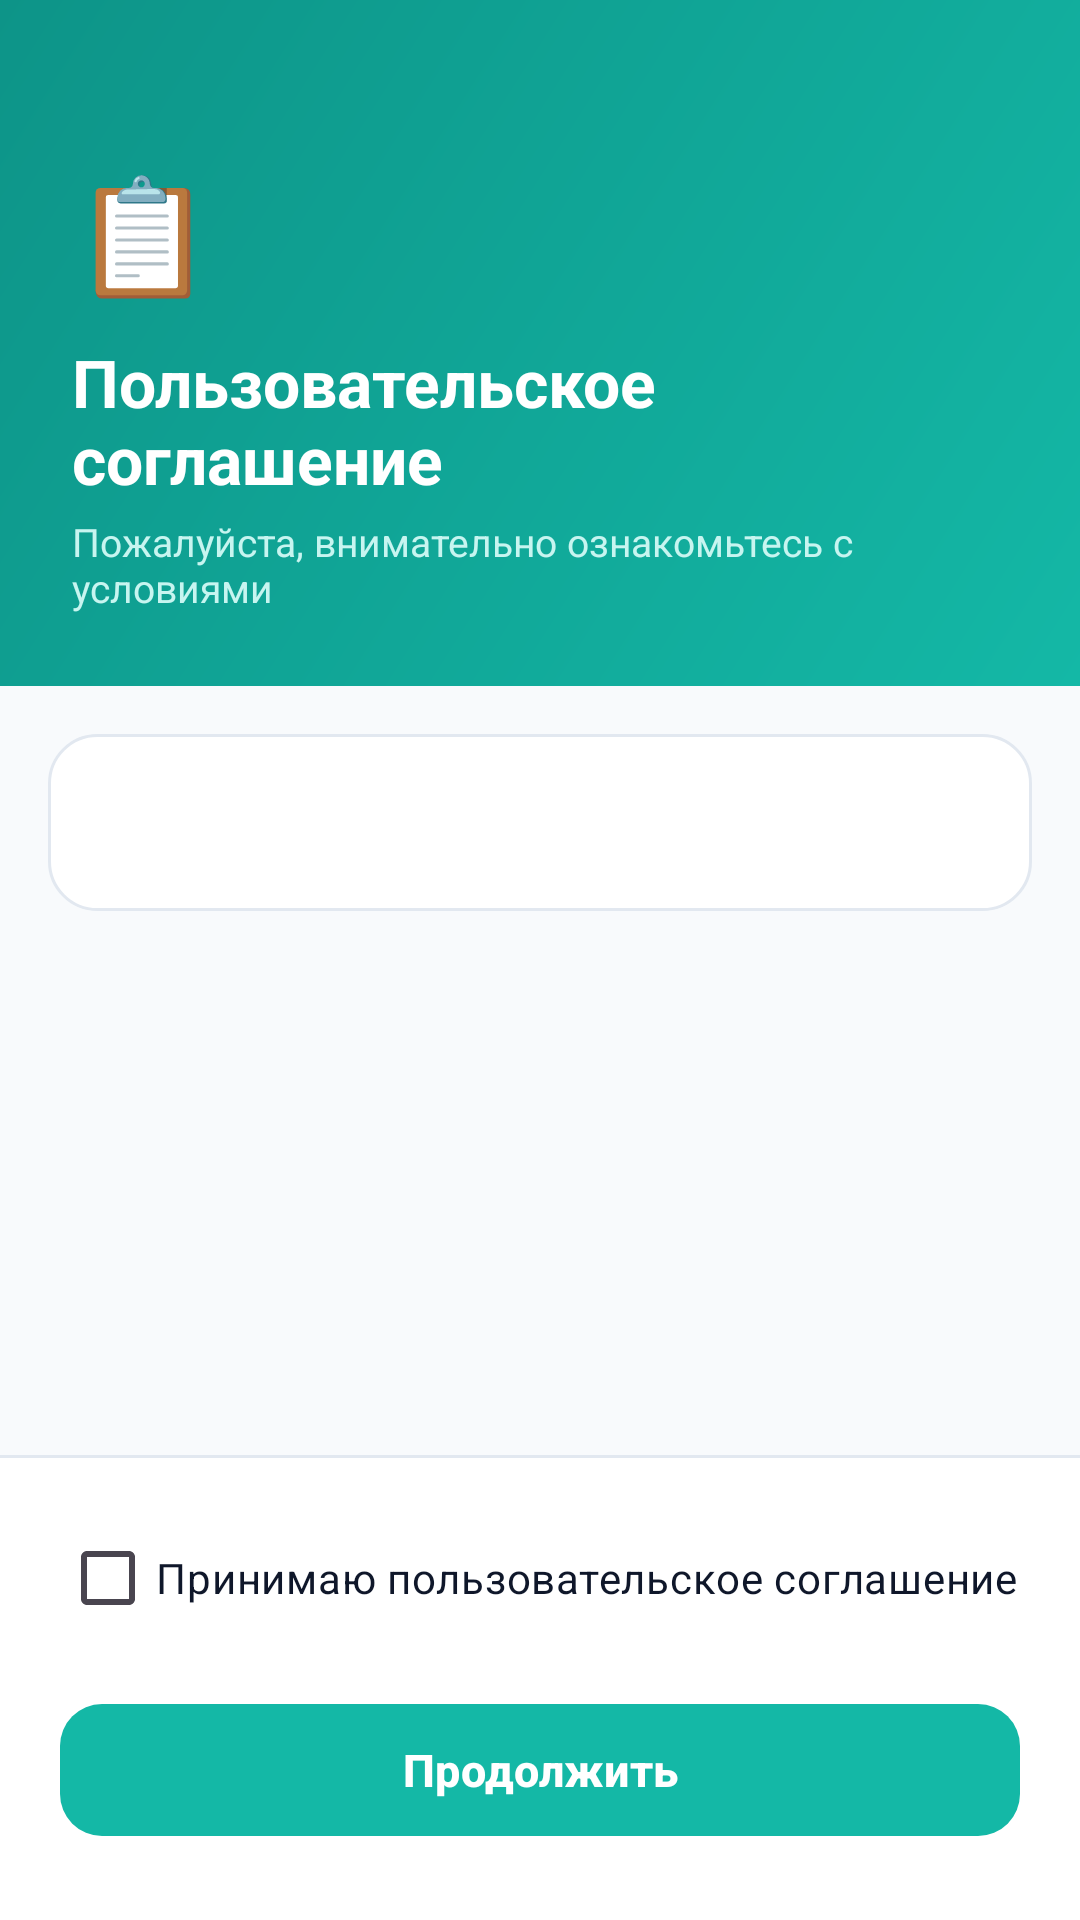

Layout XML and referenced resources for this Android screen:
<!-- AndroidManifest.xml: application theme Theme.VirtualDeputy -->
<!-- res/layout/activity_terms.xml -->
<?xml version="1.0" encoding="utf-8"?>
<LinearLayout
    xmlns:android="http://schemas.android.com/apk/res/android"
    xmlns:app="http://schemas.android.com/apk/res-auto"
    android:layout_width="match_parent"
    android:layout_height="match_parent"
    android:orientation="vertical"
    android:background="@color/colorBackground">

    
    <LinearLayout
        android:layout_width="match_parent"
        android:layout_height="wrap_content"
        android:orientation="vertical"
        android:background="@drawable/bg_terms_header"
        android:paddingStart="24dp"
        android:paddingEnd="24dp"
        android:paddingTop="52dp"
        android:paddingBottom="24dp">

        <TextView
            android:layout_width="wrap_content"
            android:layout_height="wrap_content"
            android:text="📋"
            android:textSize="38sp" />

        <TextView
            android:layout_width="wrap_content"
            android:layout_height="wrap_content"
            android:layout_marginTop="10dp"
            android:text="Пользовательское соглашение"
            android:textColor="@color/white"
            android:textSize="22sp"
            android:textStyle="bold" />

        <TextView
            android:layout_width="wrap_content"
            android:layout_height="wrap_content"
            android:layout_marginTop="4dp"
            android:text="Пожалуйста, внимательно ознакомьтесь с условиями"
            android:textColor="#C7F5F0"
            android:textSize="13sp" />

    </LinearLayout>

    
    <ScrollView
        android:layout_width="match_parent"
        android:layout_height="0dp"
        android:layout_weight="1"
        android:padding="16dp"
        android:scrollbarStyle="outsideOverlay">

        <LinearLayout
            android:layout_width="match_parent"
            android:layout_height="wrap_content"
            android:orientation="vertical"
            android:background="@drawable/bg_terms_card"
            android:padding="20dp">

            <TextView
                android:id="@+id/tvTermsText"
                android:layout_width="match_parent"
                android:layout_height="wrap_content"
                android:textColor="@color/colorOnBackground"
                android:textSize="14sp"
                android:lineSpacingExtra="5dp" />

        </LinearLayout>
    </ScrollView>

    
    <View
        android:layout_width="match_parent"
        android:layout_height="1dp"
        android:background="@color/colorBotBubbleBorder" />

    
    <LinearLayout
        android:layout_width="match_parent"
        android:layout_height="wrap_content"
        android:orientation="vertical"
        android:paddingStart="20dp"
        android:paddingEnd="20dp"
        android:paddingTop="16dp"
        android:paddingBottom="24dp"
        android:background="@color/colorSurface">

        <CheckBox
            android:id="@+id/cbAccept"
            android:layout_width="match_parent"
            android:layout_height="wrap_content"
            android:text="Принимаю пользовательское соглашение"
            android:textColor="@color/colorOnBackground"
            android:textSize="14sp"
            android:buttonTint="@color/colorPrimary"
            android:layout_marginBottom="14dp" />

        <com.google.android.material.button.MaterialButton
            android:id="@+id/btnContinue"
            android:layout_width="match_parent"
            android:layout_height="52dp"
            android:text="Продолжить"
            android:textSize="15sp"
            android:textStyle="bold"
            app:backgroundTint="@color/colorPrimary"
            app:cornerRadius="14dp" />

    </LinearLayout>

</LinearLayout>
<!-- resources referenced by this layout -->
<resources>
  <color name="colorBackground">#F8FAFC</color>
  <color name="colorBotBubbleBorder">#E2E8F0</color>
  <color name="colorOnBackground">#0F172A</color>
  <color name="colorPrimary">#14B8A6</color>
  <color name="colorSurface">#FFFFFF</color>
  <color name="white">#FFFFFFFF</color>
  <!-- drawable bg_terms_card (drawable) -->
  <?xml version="1.0" encoding="utf-8"?>
  <shape xmlns:android="http://schemas.android.com/apk/res/android">
      <solid android:color="@color/colorSurface" />
      <corners android:radius="16dp" />
      <stroke android:width="1dp" android:color="@color/colorBotBubbleBorder" />
  </shape>
  <!-- drawable bg_terms_header (drawable) -->
  <?xml version="1.0" encoding="utf-8"?>
  <shape xmlns:android="http://schemas.android.com/apk/res/android">
      <gradient
          android:startColor="#14B8A6"
          android:endColor="#0D9488"
          android:angle="135" />
  </shape>
  <style name="Theme.VirtualDeputy" parent="Base.Theme.VirtualDeputy" />
  <style name="Base.Theme.VirtualDeputy" parent="Theme.Material3.DayNight.NoActionBar">
          <item name="colorPrimary">@color/colorPrimary</item>
          <item name="colorSecondary">@color/colorSecondary</item>
          <item name="colorError">@color/colorError</item>
          <item name="android:windowBackground">@color/colorBackground</item>
          <item name="android:statusBarColor">@color/colorSurface</item>
          <item name="android:navigationBarColor">@color/colorBackground</item>
          
          <item name="colorSurfaceContainerHigh">@color/colorSurface</item>
          
          <item name="android:textColorHighlight">@color/colorTextHighlight</item>
          <item name="android:textSelectHandle">@drawable/text_select_handle</item>
          <item name="android:textSelectHandleLeft">@drawable/text_select_handle_left</item>
          <item name="android:textSelectHandleRight">@drawable/text_select_handle_right</item>
          
          <item name="materialCardViewStyle">@style/App.CardView</item>
      </style>
  <color name="colorSecondary">#2DD4BF</color>
  <color name="colorError">#EF4444</color>
  <color name="colorTextHighlight">#55404040</color>
  <!-- drawable text_select_handle_right (drawable) -->
  <?xml version="1.0" encoding="utf-8"?>
  <shape xmlns:android="http://schemas.android.com/apk/res/android"
      android:shape="oval">
      <solid android:color="@color/colorSelectionHandle" />
      <size android:width="20dp" android:height="20dp" />
  </shape>
  <style name="App.CardView" parent="Widget.Material3.CardView.Elevated">
          <item name="strokeColor">@android:color/transparent</item>
          <item name="strokeWidth">0dp</item>
      </style>
  <color name="colorSelectionHandle">#505050</color>
</resources>
